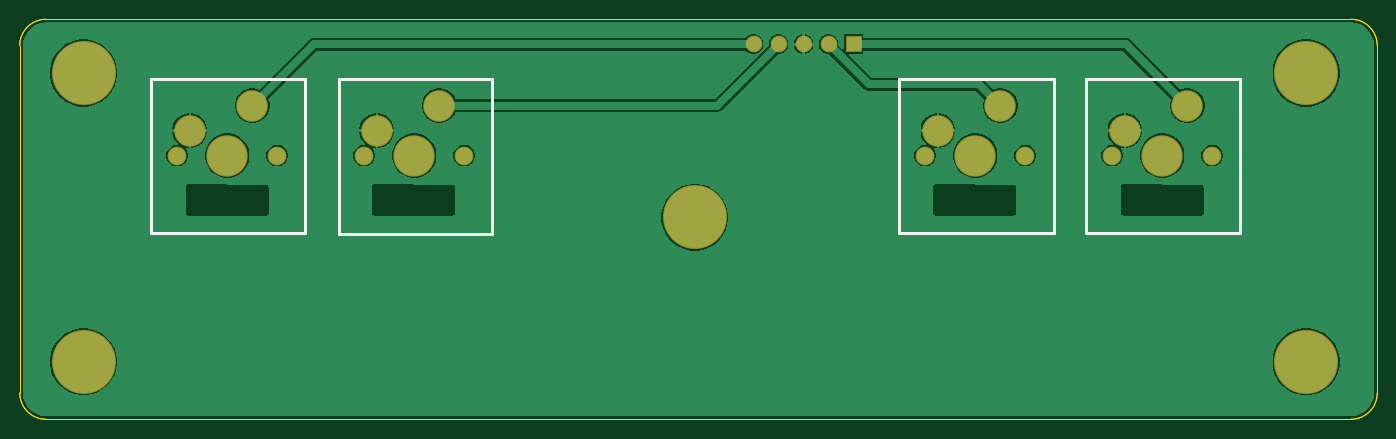
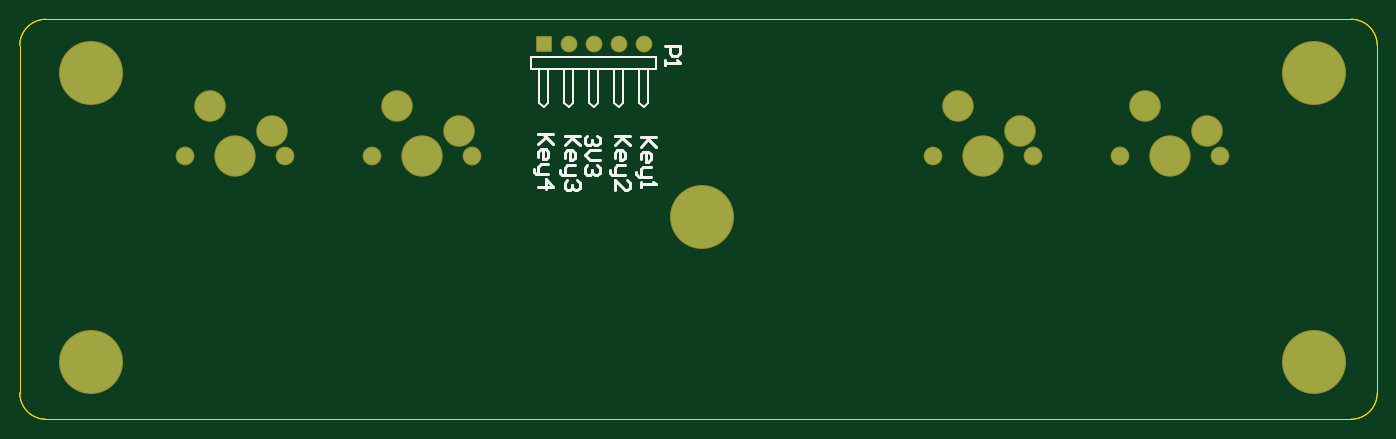
Circuit board: 10 layer files. Board 137.9 x 40.6 mm.
- bottom_copper: keyboard_pcb.GBL (1046 bytes)
- bottom_silk: keyboard_pcb.GBO (3650 bytes)
- paste: keyboard_pcb.GBP (266 bytes)
- bottom_mask: keyboard_pcb.GBS (1018 bytes)
- outline: keyboard_pcb.GKO (617 bytes)
- outline: keyboard_pcb.GM1 (623 bytes)
- top_copper: keyboard_pcb.GTL (22954 bytes)
- top_silk: keyboard_pcb.GTO (759 bytes)
- paste: keyboard_pcb.GTP (270 bytes)
- top_mask: keyboard_pcb.GTS (1017 bytes)

=== bottom_copper: keyboard_pcb.GBL ===
G04*
G04 #@! TF.GenerationSoftware,Altium Limited,Altium Designer,22.3.1 (43)*
G04*
G04 Layer_Physical_Order=2*
G04 Layer_Color=16711680*
%FSLAX25Y25*%
%MOIN*%
G70*
G04*
G04 #@! TF.SameCoordinates,EA674111-52F9-450F-9133-BA455BD730D8*
G04*
G04*
G04 #@! TF.FilePolarity,Positive*
G04*
G01*
G75*
%ADD18C,0.15748*%
%ADD19C,0.06693*%
%ADD20C,0.11811*%
%ADD21C,0.24803*%
%ADD22R,0.05906X0.05906*%
%ADD23C,0.05906*%
D18*
X213000Y185500D02*
D03*
X287803D02*
D03*
X512213D02*
D03*
X587016D02*
D03*
D19*
X193000D02*
D03*
X233000D02*
D03*
X267803D02*
D03*
X307803D02*
D03*
X492213D02*
D03*
X532213D02*
D03*
X567016D02*
D03*
X607016D02*
D03*
D20*
X198000Y195500D02*
D03*
X223000Y205500D02*
D03*
X272803Y195500D02*
D03*
X297803Y205500D02*
D03*
X497213Y195500D02*
D03*
X522213Y205500D02*
D03*
X572016Y195500D02*
D03*
X597016Y205500D02*
D03*
D21*
X644516Y103000D02*
D03*
Y218500D02*
D03*
X155500Y103000D02*
D03*
Y218500D02*
D03*
X400008Y160750D02*
D03*
D22*
X463500Y230000D02*
D03*
D23*
X453500D02*
D03*
X443500D02*
D03*
X433500D02*
D03*
X423500D02*
D03*
M02*

=== bottom_silk: keyboard_pcb.GBO ===
G04*
G04 #@! TF.GenerationSoftware,Altium Limited,Altium Designer,22.3.1 (43)*
G04*
G04 Layer_Color=32896*
%FSLAX25Y25*%
%MOIN*%
G70*
G04*
G04 #@! TF.SameCoordinates,EA674111-52F9-450F-9133-BA455BD730D8*
G04*
G04*
G04 #@! TF.FilePolarity,Positive*
G04*
G01*
G75*
%ADD10C,0.01000*%
%ADD24C,0.00787*%
D10*
X442002Y193500D02*
X441002Y192500D01*
Y190501D01*
X442002Y189501D01*
X443001D01*
X444001Y190501D01*
Y191501D01*
Y190501D01*
X445001Y189501D01*
X446000D01*
X447000Y190501D01*
Y192500D01*
X446000Y193500D01*
X441002Y187502D02*
X445001D01*
X447000Y185503D01*
X445001Y183503D01*
X441002D01*
X442002Y181504D02*
X441002Y180504D01*
Y178505D01*
X442002Y177505D01*
X443001D01*
X444001Y178505D01*
Y179505D01*
Y178505D01*
X445001Y177505D01*
X446000D01*
X447000Y178505D01*
Y180504D01*
X446000Y181504D01*
X418503Y193000D02*
X424501D01*
X422501D01*
X418503Y189001D01*
X421502Y192000D01*
X424501Y189001D01*
Y184003D02*
Y186002D01*
X423501Y187002D01*
X421502D01*
X420502Y186002D01*
Y184003D01*
X421502Y183003D01*
X422501D01*
Y187002D01*
X420502Y181004D02*
X423501D01*
X424501Y180004D01*
Y177005D01*
X425500D01*
X426500Y178005D01*
Y179005D01*
X424501Y177005D02*
X420502D01*
X424501Y175006D02*
Y173006D01*
Y174006D01*
X418503D01*
X419502Y175006D01*
X429003Y193500D02*
X435001D01*
X433001D01*
X429003Y189501D01*
X432002Y192500D01*
X435001Y189501D01*
Y184503D02*
Y186502D01*
X434001Y187502D01*
X432002D01*
X431002Y186502D01*
Y184503D01*
X432002Y183503D01*
X433001D01*
Y187502D01*
X431002Y181504D02*
X434001D01*
X435001Y180504D01*
Y177505D01*
X436000D01*
X437000Y178505D01*
Y179505D01*
X435001Y177505D02*
X431002D01*
X435001Y171507D02*
Y175506D01*
X431002Y171507D01*
X430002D01*
X429003Y172507D01*
Y174506D01*
X430002Y175506D01*
X449003Y193500D02*
X455001D01*
X453001D01*
X449003Y189501D01*
X452002Y192500D01*
X455001Y189501D01*
Y184503D02*
Y186502D01*
X454001Y187502D01*
X452002D01*
X451002Y186502D01*
Y184503D01*
X452002Y183503D01*
X453001D01*
Y187502D01*
X451002Y181504D02*
X454001D01*
X455001Y180504D01*
Y177505D01*
X456000D01*
X457000Y178505D01*
Y179505D01*
X455001Y177505D02*
X451002D01*
X450002Y175506D02*
X449003Y174506D01*
Y172507D01*
X450002Y171507D01*
X451002D01*
X452002Y172507D01*
Y173506D01*
Y172507D01*
X453001Y171507D01*
X454001D01*
X455001Y172507D01*
Y174506D01*
X454001Y175506D01*
X459503Y194000D02*
X465501D01*
X463501D01*
X459503Y190001D01*
X462502Y193000D01*
X465501Y190001D01*
Y185003D02*
Y187002D01*
X464501Y188002D01*
X462502D01*
X461502Y187002D01*
Y185003D01*
X462502Y184003D01*
X463501D01*
Y188002D01*
X461502Y182004D02*
X464501D01*
X465501Y181004D01*
Y178005D01*
X466500D01*
X467500Y179005D01*
Y180005D01*
X465501Y178005D02*
X461502D01*
X465501Y173007D02*
X459503D01*
X462502Y176006D01*
Y172007D01*
X414999Y229499D02*
X409001D01*
Y226500D01*
X410001Y225500D01*
X412000D01*
X413000Y226500D01*
Y229499D01*
X414999Y223501D02*
Y221501D01*
Y222501D01*
X409001D01*
X410001Y223501D01*
D24*
X418500Y220000D02*
Y225000D01*
Y220000D02*
X468500D01*
Y225000D01*
X465167Y206667D02*
Y220000D01*
X463500Y205000D02*
X465167Y206667D01*
X461833D02*
X463500Y205000D01*
X461833Y206667D02*
Y220000D01*
X455167Y206667D02*
Y220000D01*
X453500Y205000D02*
X455167Y206667D01*
X451833D02*
X453500Y205000D01*
X451833Y206667D02*
Y220000D01*
X445167Y206667D02*
Y220000D01*
X443500Y205000D02*
X445167Y206667D01*
X441833D02*
X443500Y205000D01*
X441833Y206667D02*
Y220000D01*
X435167Y206667D02*
Y220000D01*
X433500Y205000D02*
X435167Y206667D01*
X431833D02*
X433500Y205000D01*
X431833Y206667D02*
Y220000D01*
X425167Y206667D02*
Y220000D01*
X423500Y205000D02*
X425167Y206667D01*
X421833D02*
X423500Y205000D01*
X421833Y206667D02*
Y220000D01*
X418500Y225000D02*
X468500D01*
M02*

=== paste: keyboard_pcb.GBP ===
G04*
G04 #@! TF.GenerationSoftware,Altium Limited,Altium Designer,22.3.1 (43)*
G04*
G04 Layer_Color=128*
%FSLAX25Y25*%
%MOIN*%
G70*
G04*
G04 #@! TF.SameCoordinates,EA674111-52F9-450F-9133-BA455BD730D8*
G04*
G04*
G04 #@! TF.FilePolarity,Positive*
G04*
G01*
G75*
M02*

=== bottom_mask: keyboard_pcb.GBS ===
G04*
G04 #@! TF.GenerationSoftware,Altium Limited,Altium Designer,22.3.1 (43)*
G04*
G04 Layer_Color=16711935*
%FSLAX25Y25*%
%MOIN*%
G70*
G04*
G04 #@! TF.SameCoordinates,EA674111-52F9-450F-9133-BA455BD730D8*
G04*
G04*
G04 #@! TF.FilePolarity,Negative*
G04*
G01*
G75*
%ADD11C,0.16548*%
%ADD12C,0.07493*%
%ADD13C,0.12611*%
%ADD14C,0.25603*%
%ADD15R,0.06706X0.06706*%
%ADD16C,0.06706*%
D11*
X213000Y185500D02*
D03*
X287803D02*
D03*
X512213D02*
D03*
X587016D02*
D03*
D12*
X193000D02*
D03*
X233000D02*
D03*
X267803D02*
D03*
X307803D02*
D03*
X492213D02*
D03*
X532213D02*
D03*
X567016D02*
D03*
X607016D02*
D03*
D13*
X198000Y195500D02*
D03*
X223000Y205500D02*
D03*
X272803Y195500D02*
D03*
X297803Y205500D02*
D03*
X497213Y195500D02*
D03*
X522213Y205500D02*
D03*
X572016Y195500D02*
D03*
X597016Y205500D02*
D03*
D14*
X644516Y103000D02*
D03*
Y218500D02*
D03*
X155500Y103000D02*
D03*
Y218500D02*
D03*
X400008Y160750D02*
D03*
D15*
X463500Y230000D02*
D03*
D16*
X453500D02*
D03*
X443500D02*
D03*
X433500D02*
D03*
X423500D02*
D03*
M02*

=== outline: keyboard_pcb.GKO ===
G04*
G04 #@! TF.GenerationSoftware,Altium Limited,Altium Designer,22.3.1 (43)*
G04*
G04 Layer_Color=16711935*
%FSLAX25Y25*%
%MOIN*%
G70*
G04*
G04 #@! TF.SameCoordinates,EA674111-52F9-450F-9133-BA455BD730D8*
G04*
G04*
G04 #@! TF.FilePolarity,Positive*
G04*
G01*
G75*
%ADD25C,0.00500*%
D25*
X140500Y240000D02*
G03*
X130000Y229500I0J-10500D01*
G01*
X673000D02*
G03*
X662500Y240000I-10500J0D01*
G01*
Y80000D02*
G03*
X673000Y90500I0J10500D01*
G01*
X130000D02*
G03*
X140500Y80000I10500J0D01*
G01*
X130000Y90500D02*
Y229500D01*
X140500Y240000D02*
X662500D01*
X673000Y90500D02*
Y229500D01*
X140500Y80000D02*
X662500D01*
M02*

=== outline: keyboard_pcb.GM1 ===
G04*
G04 #@! TF.GenerationSoftware,Altium Limited,Altium Designer,22.3.1 (43)*
G04*
G04 Layer_Color=16711935*
%FSLAX25Y25*%
%MOIN*%
G70*
G04*
G04 #@! TF.SameCoordinates,EA674111-52F9-450F-9133-BA455BD730D8*
G04*
G04*
G04 #@! TF.FilePolarity,Positive*
G04*
G01*
G75*
%ADD25C,0.00500*%
D25*
X662500Y80000D02*
G03*
X673000Y90500I0J10500D01*
G01*
Y229500D02*
G03*
X662500Y240000I-10500J0D01*
G01*
X130000Y90500D02*
G03*
X140500Y80000I10500J0D01*
G01*
Y240000D02*
G03*
X130000Y229500I0J-10500D01*
G01*
X140500Y80000D02*
X662500D01*
X673000Y90500D02*
Y229500D01*
X140500Y240000D02*
X662500D01*
X130000Y90500D02*
Y229500D01*
M02*

=== top_copper: keyboard_pcb.GTL (22954 bytes, source omitted) ===
=== top_silk: keyboard_pcb.GTO ===
G04*
G04 #@! TF.GenerationSoftware,Altium Limited,Altium Designer,22.3.1 (43)*
G04*
G04 Layer_Color=65535*
%FSLAX25Y25*%
%MOIN*%
G70*
G04*
G04 #@! TF.SameCoordinates,EA674111-52F9-450F-9133-BA455BD730D8*
G04*
G04*
G04 #@! TF.FilePolarity,Positive*
G04*
G01*
G75*
%ADD10C,0.01000*%
D10*
X481500Y154500D02*
X543500D01*
X481500Y216000D02*
X543500D01*
Y154500D02*
Y216000D01*
X481500Y154500D02*
Y216000D01*
X556500Y154500D02*
X618000D01*
X556500Y216000D02*
X618000D01*
Y154500D02*
Y216000D01*
X556500Y154500D02*
Y216000D01*
X182500Y154500D02*
X244000D01*
X182500Y216000D02*
X244000D01*
Y154500D02*
Y216000D01*
X182500Y154500D02*
Y216000D01*
X257500Y154000D02*
X319000D01*
X257500Y216000D02*
X319000D01*
Y154000D02*
Y216000D01*
X257500Y154000D02*
Y216000D01*
M02*

=== paste: keyboard_pcb.GTP ===
G04*
G04 #@! TF.GenerationSoftware,Altium Limited,Altium Designer,22.3.1 (43)*
G04*
G04 Layer_Color=8421504*
%FSLAX25Y25*%
%MOIN*%
G70*
G04*
G04 #@! TF.SameCoordinates,EA674111-52F9-450F-9133-BA455BD730D8*
G04*
G04*
G04 #@! TF.FilePolarity,Positive*
G04*
G01*
G75*
M02*

=== top_mask: keyboard_pcb.GTS ===
G04*
G04 #@! TF.GenerationSoftware,Altium Limited,Altium Designer,22.3.1 (43)*
G04*
G04 Layer_Color=8388736*
%FSLAX25Y25*%
%MOIN*%
G70*
G04*
G04 #@! TF.SameCoordinates,EA674111-52F9-450F-9133-BA455BD730D8*
G04*
G04*
G04 #@! TF.FilePolarity,Negative*
G04*
G01*
G75*
%ADD11C,0.16548*%
%ADD12C,0.07493*%
%ADD13C,0.12611*%
%ADD14C,0.25603*%
%ADD15R,0.06706X0.06706*%
%ADD16C,0.06706*%
D11*
X213000Y185500D02*
D03*
X287803D02*
D03*
X512213D02*
D03*
X587016D02*
D03*
D12*
X193000D02*
D03*
X233000D02*
D03*
X267803D02*
D03*
X307803D02*
D03*
X492213D02*
D03*
X532213D02*
D03*
X567016D02*
D03*
X607016D02*
D03*
D13*
X198000Y195500D02*
D03*
X223000Y205500D02*
D03*
X272803Y195500D02*
D03*
X297803Y205500D02*
D03*
X497213Y195500D02*
D03*
X522213Y205500D02*
D03*
X572016Y195500D02*
D03*
X597016Y205500D02*
D03*
D14*
X644516Y103000D02*
D03*
Y218500D02*
D03*
X155500Y103000D02*
D03*
Y218500D02*
D03*
X400008Y160750D02*
D03*
D15*
X463500Y230000D02*
D03*
D16*
X453500D02*
D03*
X443500D02*
D03*
X433500D02*
D03*
X423500D02*
D03*
M02*

